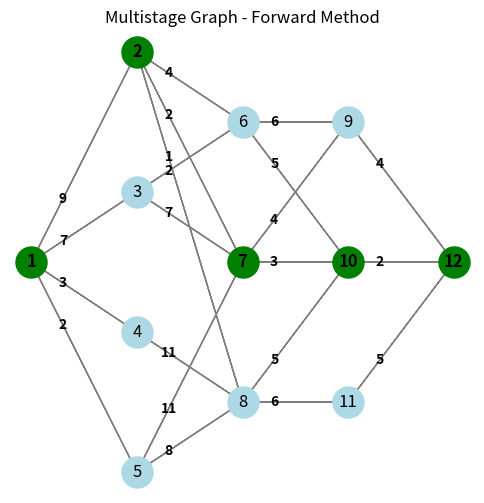

Generate this figure with matplotlib: (Note: this script raises an exception after producing the figure.)
import matplotlib.pyplot as plt
import numpy as np

adj_matrix = np.array([
    [0, 9, 7, 3, 2, 0, 0, 0, 0, 0, 0, 0],
    [0, 0, 0, 0, 0, 4, 2, 1, 0, 0, 0, 0],
    [0, 0, 0, 0, 0, 2, 7, 0, 0, 0, 0, 0],
    [0, 0, 0, 0, 0, 0, 0, 11, 0, 0, 0, 0],
    [0, 0, 0, 0, 0, 0, 11, 8, 0, 0, 0, 0],
    [0, 0, 0, 0, 0, 0, 0, 0, 6, 5, 0, 0],
    [0, 0, 0, 0, 0, 0, 0, 0, 4, 3, 0, 0],
    [0, 0, 0, 0, 0, 0, 0, 0, 0, 5, 6, 0],
    [0, 0, 0, 0, 0, 0, 0, 0, 0, 0, 0, 4],
    [0, 0, 0, 0, 0, 0, 0, 0, 0, 0, 0, 2],
    [0, 0, 0, 0, 0, 0, 0, 0, 0, 0, 0, 5],
    [0, 0, 0, 0, 0, 0, 0, 0, 0, 0, 0, 0],
])

forward = [
    [ 1,  2,  3,  4,  5,  6,  7,  8,  9, 10, 11, 12,],
    [16,  7,  9, 18, 15,  7,  5,  7,  4,  2,  5,  0,],
    [ 2,  7,  6,  8,  8, 10, 10, 10, 12, 12, 12, 12,],
]

backward = [
[ 1,  2,  3,  4,  5,  6,  7,  8,  9, 10, 11, 12,],
[16,  7,  9, 18, 15,  7,  5,  7,  4,  2,  5,  0,],
[ 3,  7,  6,  8,  8, 10, 10, 10, 12, 12, 12, 12,],
]

# Define node positions manually
positions = {
    0: (0, 2.5),
    1: (1, 4),
    2: (1, 3),
    3: (1, 2),
    4: (1, 1),
    5: (2, 3.5),
    6: (2, 2.5),
    7: (2, 1.5),
    8: (3, 3.5),
    9: (3, 2.5),
    10: (3, 1.5),
    11: (4, 2.5),
}

# Draw the graph manually
plt.figure(figsize=(6, 6))
plt.axis('off')

# Draw edges
num_nodes = len(adj_matrix)
for i in range(num_nodes):
    for j in range(num_nodes):
        if adj_matrix[i, j] > 0:
            x_values = [positions[i][0], positions[j][0]]
            y_values = [positions[i][1], positions[j][1]]
            label_x = x_values[0] * 0.7 + x_values[1] * 0.3
            label_y = y_values[0] * 0.7 + y_values[1] * 0.3  # Raised slightly
            
            plt.arrow(x_values[0], y_values[0], x_values[1] - x_values[0], y_values[1] - y_values[0],
                      head_width=0.05, head_length=0.1, fc='gray', ec='gray', length_includes_head=True)
            plt.text(label_x, label_y, str(adj_matrix[i, j]),fontweight='bold', fontsize=10, color='black', ha='center', va='center')

# Draw nodes
next_correct = forward[0][0]
for node, (x, y) in positions.items():
    node = node +1
    if node == next_correct:
        plt.scatter(x, y, s=500, color='green')
        plt.text(x, y, str(node),fontweight = 'bold', fontsize=12, ha='center', va='center')
        next_correct = forward[2][next_correct-1]
    else:
        plt.scatter(x, y, s=500, color='lightblue')
        plt.text(x, y, str(node), fontsize=12, ha='center', va='center')

plt.title('Multistage Graph - Forward Method')
# plt.show()
plt.savefig("./graphs/forward_multistage",dpi=300)
